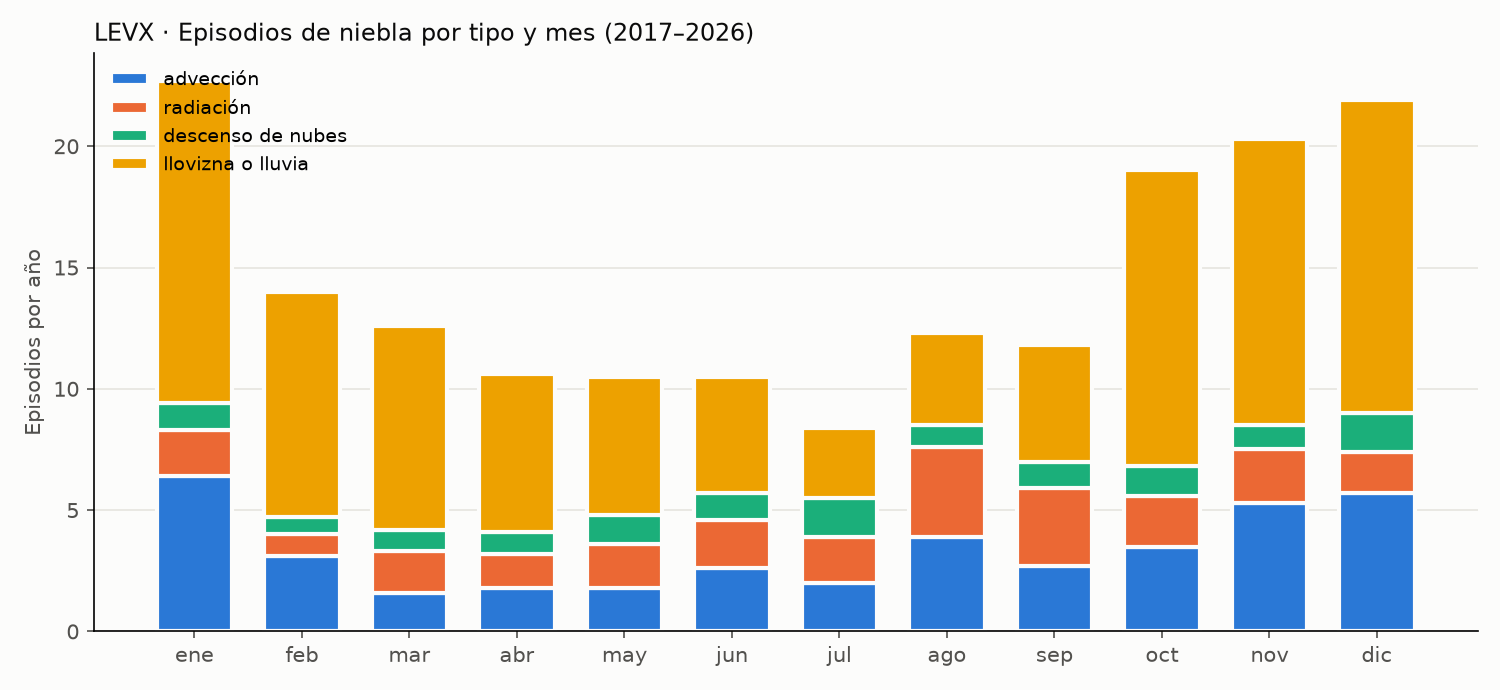

Source data for this figure (header and first rows):
tipo, episodios_por_anio, duracion_mediana_h, duracion_p90_h, vis_min_mediana_m
advección, 40.4, 3.0, 10.0, 200.0
radiación, 24.5, 4.0, 11.0, 150.0
descenso de nubes, 13.3, 4.0, 12.8, 200.0
llovizna o lluvia, 96.4, 3.0, 11.0, 200.0
